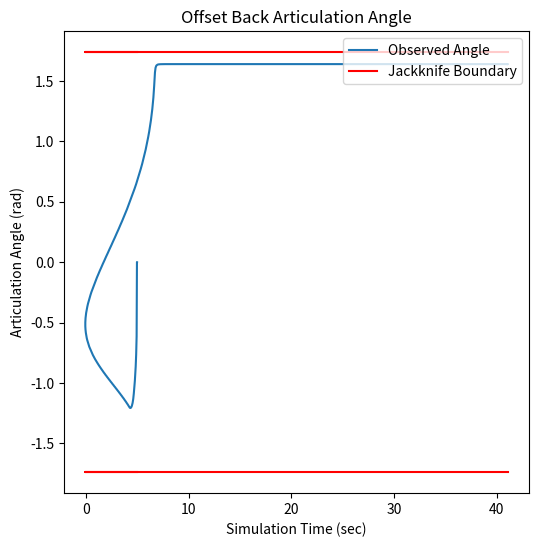

This figure's Python source:

#!/usr/bin/env python
import numpy as np
import matplotlib.pyplot as plt
from matplotlib import animation
import math
import time


# --------------------------------------------------------
# ------------       Define Classes       ----------------
# --------------------------------------------------------
class tractor:
    def __init__(self, x, y, x_prev, y_prev, yaw, yaw_prev, length, width, vel):
        self.x = x
        self.y = y
        self.x_prev = x_prev
        self.y_prev = y_prev
        self.yaw = yaw
        self.yaw_prev = yaw_prev
        self.length = length
        self.width = width
        self.vel = vel
		
class trailer:
    def __init__(self, x, y, x_prev, y_prev, yaw, yaw_prev, length, width, vel):
        self.x = x
        self.y = y
        self.x_prev = x_prev
        self.y_prev = y_prev
        self.yaw = yaw
        self.yaw_prev = yaw_prev
        self.length = length
        self.width = width
        self.vel = vel


class pid:
    def __init__(self, integ, deriv, error, error_prev):
        self.integ = integ
        self.deriv = deriv
        self.error = error
        self.error_prev = error_prev


class sm:
    def __init__(self, s_x, s_x_prev, s_y, s_y_prev, error_x1, error_x1_dot, error_y1, error_y1_dot, error_x2, error_x2_dot, error_y2, error_y2_dot, error_xd, error_xd_dot, error_yd, error_yd_dot):
        self.s_x = s_x
        self.s_x_prev = s_x_prev
        self.s_y = s_y
        self.s_y_prev = s_y_prev
        self.error_x1 = error_x1
        self.error_x1_dot = error_x1_dot
        self.error_y1 = error_y1
        self.error_y1_dot = error_y1_dot
        self.error_x2 = error_x2
        self.error_x2_dot = error_x2_dot
        self.error_y2 = error_y2
        self.error_y2_dot = error_y2_dot
        self.error_xd = error_xd
        self.error_xd_dot = error_xd_dot
        self.error_yd = error_yd
        self.error_yd_dot = error_yd_dot

class nn:
    def __init__(self, w):
        self.w1 = w
    def setup():
        nn.w = np.zeros((1,24))
        nn.prev_scen = 0


# --------------------------------------------------------
# ------------    Supporting Functions    ----------------
# --------------------------------------------------------

def rate_limit(delta, delta_prev, dt):
    # Currently limiting the steering command to 360 deg/s -- In line with rereax limiters at this speed
    if abs((abs(delta) - abs(delta_prev)))/dt >= 0.0628:
        if delta > delta_prev:
            delta = delta_prev + 0.0628
        else:
            delta = delta_prev - 0.0628
   
    return(delta)


# --------------------------------------------------------
# -----------------    Controllers    --------------------
# --------------------------------------------------------

def pid_controller(goal, dt):
    # PID Controller to Reach Desired Articulation Angle
    #P = -7
    #I = -3
    #D = -0.5
    P = -5
    I = 0
    D = 0
    
    # Define Errors
    pid.error = goal - (tractor.yaw - trailer1.yaw)
    pid.integ = pid.integ + pid.error * dt
    pid.deriv = (pid.error - pid.error_prev) / dt
    
    # Desired Steering Angle
    delta = pid.error * P + pid.integ * I + pid.deriv * D
    
    if delta < -0.52:
        delta = -0.52
    elif delta > 0.52:
        delta = 0.52

    pid.error_prev = pid.error
    return(delta)
    

def sm_controller(dt):
    # Trailer 2 - Trailer 1
    k1x, qx = 0.2, -0.0
    k1y, qy = 1, -0.0

    vel = -1
    L2 = 16.15
    ooga = -np.cos(trailer2.yaw)/(vel*L2) + k1x * trailer2.x/vel
    if ooga > 1:
        ooga = 1
    elif ooga < -1:
        ooga = -1
    theta_x = np.arcsin(ooga)

    booga = -k1y*trailer2.yaw*L2/vel
    if booga > 1:
        booga = 1  
    elif booga < -1:
        booga = -1
    theta_y = np.arcsin(booga) + trailer2.yaw
    theta2 = theta_x + theta_y
    #sm.s_x_prev = sm.s_x
    #sm.s_y_prev = sm.s_y

    # If close to zero error use a simpler control scheme
    #if np.abs(tractor.x) < 0.1:
    #    theta2 = trailer2.yaw
        
    # Limit the articulation angle we can request
    if theta2 > 1.57:
        theta2 = 1.57
    elif theta2 < -1.57:
        theta2 = -1.57

    #theta2 = theta2 + trailer2.yaw
    #if theta2 > 3.14:
    #    theta2 = theta2 - 6.28
    #print(trailer2.yaw, trailer1.yaw)

    sm.sy = theta2
    theta2_dot = (sm.sy - sm.s_y_prev)/0.1

    # Theta 2 is the articulation angle needed between 2 and 1
    art21 = trailer1.yaw - trailer2.yaw
    k2y = .05
    #booga = -k2y*(trailer1.yaw - theta2 + theta2_dot)*L2/vel
    booga = -k2y*(art21 - theta2 + theta2_dot)*L2/vel
    if booga > 1:
        booga = 1  
    elif booga < -1:
        booga = -1
    
    #theta1 = np.arcsin(booga) + trailer1.yaw
    # something is wrong here. It will request max angle even if the articulation angle desired is 0
    # It's probably because of the built-up art21 being gigantic. Maybe need to fix that calc so it can't go beyond pi
    theta1 = np.arcsin(booga) + art21
    if theta1 > 1.57:
        theta1 = 1.57
    elif theta1 < -1.57:
        theta1 = -1.57

    sm.s_y_prev = sm.sy
    
    print(np.arcsin(booga), art21, theta2, theta1)
    return(theta1)



def nn_controller():
    nn.w = ga.weights[ga.chrom,:]

    #Complete
    #Best Alltime Fit:  0.22923277349510707
    #Weights:  [-0.16050434  0.18051051 -0.96533591  0.23874888  0.31570426 -1.
    #-0.52896247  0.75347422  0.43679287  0.73438701 -0.347128    0.66018496
    #-0.51024424  0.25566677  0.5669994  -0.64711265  0.94448799  0.49281207
    #-0.09850194  0.65096077  0.93635807  0.04509822 -0.46002495  0.72295723]
	
	# Neurons
    z1 = np.tanh((tractor.yaw-trailer1.yaw) * nn.w[0])
    z2 = np.tanh((trailer1.yaw - trailer2.yaw) * nn.w[1])
    z3 = np.tanh((trailer2.x) * nn.w[2])
    z4 = np.tanh((trailer2.yaw) * nn.w[3])
    z5 = np.tanh(z1 * nn.w[4] + z2 * nn.w[5] + z3 * nn.w[6] + z4 * nn.w[7]) 
    z6 = np.tanh(z1 * nn.w[8] + z2 * nn.w[9] + z3 * nn.w[10] + z4 * nn.w[11]) 
    z7 = np.tanh(z1 * nn.w[12] + z2 * nn.w[13] + z3 * nn.w[14] + z4 * nn.w[15]) 
    z8 = np.tan(z5 * nn.w[16] + z6 * nn.w[17] + z7 * nn.w[18])
    z9 = np.tan(z5 * nn.w[19] + z6 * nn.w[20] + z7 * nn.w[21])
    z10 = np.tanh(z8*nn.w[22] + z9*nn.w[23])

    theta = z10*10 # Accidentally using z7 here worked in the past somehow
    if theta > 1.57:
        theta = 1.57
    elif theta < -1.57:
        theta = -1.57
	
    return(theta)


# --------------------------------------------------------
# -----------------  Kinematic Model  --------------------
# --------------------------------------------------------

def kin_model(delta, dt, vel):
    # Important to keep in mind x and y are flipped from normal

    # x - X error measured at kingpin (meters)
    # y - Y error measured at kingpin (meters)
    # psi_tract - Angle of tractor measured relative to y-axis (rad)
    # psi_trail - Angle of trailer measured relative to y-axis (rad)
    # delta - Steered wheel angle (rad)
    # dt - Time step (s)
    # vel = Tractor velocity (m/s)
    
    # Setup vehicle parameters
    L1c = 0         #meters
    #L_tract = 6     #meters
    #L_trail = 16.15 #meters
    #L_trailer2 = 2.6   #meters
    
    # Calculate articulation angles and apply limits
    art_angle = tractor.yaw - trailer1.yaw
    art_angle2 = trailer1.yaw - trailer2.yaw

    # Calculate Velocities
    try:
        #trailer1.vel = -(np.abs((trailer1.x**2 - trailer1.x_prev**2)) + np.abs((trailer1.y**2 - trailer1.y_prev**2)))**0.5
        #trailer2.vel = -(np.abs((trailer2.x**2 - trailer2.x_prev**2)) + np.abs((trailer2.y**2 - trailer2.y_prev**2)))**0.5
        trailer1.vel = -(np.abs((trailer1.x**2 + trailer1.y**2) - (trailer1.x_prev**2 + trailer1.y_prev**2)))**0.5
        trailer2.vel = -(np.abs((trailer2.x**2 + trailer2.y**2) - (trailer2.x_prev**2 + trailer2.y_prev**2)))**0.5
    except:
        print('whoopsies')
        trailer1.vel = 0
        trailer2.vel = 0
    
    # Kinematic model
    x_dot = vel*np.sin(tractor.yaw)
    y_dot = vel*np.cos(tractor.yaw)
    psi_tract_dot = vel*np.tan(delta) / tractor.length
    psi_trail1_dot = vel*np.sin(art_angle)/trailer1.length + vel*L1c*np.cos(art_angle)/(tractor.length*trailer1.length)*np.tan(delta)
    psi_trailer2_dot = vel*np.sin(art_angle2)/trailer2.length

    # Update Previous positions
    tractor.x_prev = tractor.x
    tractor.y_prev = tractor.y
    trailer1.x_prev = trailer1.x
    trailer1.y_prev = trailer1.y
    trailer1.yaw_prev = trailer1.yaw
    trailer2.x_prev = trailer2.x
    trailer2.y_prev = trailer2.y
    trailer2.yaw_prev = trailer2.yaw
    
    # Update Positions
    tractor.x = tractor.x + x_dot * dt
    tractor.y = tractor.y + y_dot * dt
    tractor.yaw = tractor.yaw + psi_tract_dot * dt

    trailer1.yaw = trailer1.yaw + psi_trail1_dot * dt
    #if tractor.yaw - trailer1.yaw > 1.57:
    #    trailer1.yaw = tractor.yaw - 1.57
    #elif tractor.yaw - trailer1.yaw < -1.57:
    #    trailer1.yaw = tractor.yaw + 1.57
    trailer1.x = tractor.x - np.sin(trailer1.yaw)*(trailer1.length)
    trailer1.y = tractor.y - np.cos(trailer1.yaw)*(trailer1.length)
    art_angle = tractor.yaw - trailer1.yaw

    trailer2.yaw = trailer2.yaw + psi_trailer2_dot * dt
    #if trailer1.yaw - trailer2.yaw > 1.57:
    #    trailer2.yaw = trailer1.yaw - 1.57
    #elif trailer1.yaw - trailer2.yaw < -1.57:
    #    trailer2.yaw = trailer1.yaw + 1.57
    trailer2.x = trailer1.x - np.sin(trailer2.yaw)*(trailer2.length)
    trailer2.y = trailer1.y - np.cos(trailer2.yaw)*(trailer2.length)
    art_angle2 = trailer1.yaw - trailer2.yaw


    return()
    
    
    
# --------------------------------------------------------
# -----------------        Main       --------------------
# --------------------------------------------------------
# Setup Simulation
controller_choice = 'sm'
maneuver_choice = 'alley'
save2file = 0
sm.error_y1 = 0

trailer1 = trailer(0, 0, 0, 0, 0, 0, 0, 0, 0)
trailer2 = trailer(0, 0, 0, 0, 0, 0, 0, 0, 0)

trailer2.width = 2.6
trailer2.length = 16.15
tractor.width = 2.6
tractor.length = 6
trailer1.width = 2.6
trailer1.length = 16.15

sim_time = 100 # seconds
dt = 0.1 # seconds
steps_max = int(np.floor(sim_time / dt)) #iterations

# Initialize variables
delta = 0 # Steered wheel angle (rad)
simtime = 0
pid.integ = 0
pid.deriv = 0
pid.error = 0
pid.error_prev = 0
delta_prev = 0
sm.s_x = 0
sm.s_y = 0
sm.s_x_prev = 0
sm.s_y_prev = 0
simulation_variables = np.zeros([steps_max, 11])
nn.prev_scen = 0

# Setup Goal Array
goal_array = np.zeros([steps_max, 1])

# Reset starting position
if maneuver_choice == 'offset':
    # For offsetback
    tractor.x = 10 # Error measured at kingpin (meters)
    tractor.y = 55 # Error measured at kingpin (meters)
    tractor.yaw = 0 # Error measured relative to y axis (rad)
    tractor.width = 2.6
    tractor.length = 6
    tractor.x_prev = tractor.x

    trailer1.x = tractor.x
    trailer1.y = 55 - 16.15
    trailer1.yaw = 0 # Error measured relative to y axis (rad)
    trailer1.yaw_prev = trailer1.yaw
    trailer1.width = 2.6
    trailer1.length = 16.15
    trailer1.x_prev = trailer1.x

    trailer2.x = tractor.x
    trailer2.y = trailer1.y - 2.6
    trailer2.yaw = trailer1.yaw # Error measured relative to y axis (rad)
    trailer2.yaw_prev = trailer1.yaw
    trailer2.width = 2.6
    trailer2.length = 16.15
    trailer2.x_prev = trailer2.x

    vel = -1 #m/s

elif maneuver_choice == 'alley':
    # For alleypark
    tractor.x = 50 # Error measured at kingpin (meters)
    tractor.y = 5 # Error measured at kingpin (meters)
    tractor.yaw = 3.14/2 # Error measured relative to y axis (rad)
    tractor.width = 2.6
    tractor.length = 6
    tractor.x_prev = tractor.x

    trailer1.x = tractor.x
    trailer1.y = tractor.y - trailer1.length
    trailer1.yaw = tractor.yaw # Error measured relative to y axis (rad)
    trailer1.yaw_prev = trailer1.yaw
    trailer1.width = 2.6
    trailer1.length = 16.15
    trailer1.x_prev = trailer1.x

    trailer2.x = tractor.x
    trailer2.y = trailer1.y - trailer2.length
    trailer2.yaw = trailer1.yaw # Error measured relative to y axis (rad)
    trailer2.yaw_prev = trailer1.yaw
    trailer2.width = 2.6
    trailer2.length = 16.15
    trailer2.x_prev = trailer2.x

    vel = -1 #m/s

    if controller_choice == 'nn':
        filename = 'nn_offset.csv'
    elif controller_choice == 'sm':
        filename = 'sm_offset.csv'


# Run simulation
for idx in range(0, steps_max):

    if controller_choice == 'nn':
        # Call NN Controller to get Steering Angle
        goal_array[idx] = nn_controller()
        delta = pid_controller(goal_array[idx], dt)
    else:
        # Call SM Controller to get Target Art. Angle
        goal_array[idx] = sm_controller(dt)
        
        # Call PID Controller to reach Target Art. Angle
        delta = pid_controller(goal_array[idx], dt)
    
    # Rate Limit Steering Command
    delta = rate_limit(delta, delta_prev, dt)

    # Iterate positions
    delta_prev = delta
    kin_model(delta, dt, vel)
    
    # Save data
    simulation_variables[idx,:] = np.array([tractor.x, tractor.y, trailer1.x, trailer1.y, tractor.yaw, trailer1.yaw, trailer2.x, trailer2.y, trailer2.yaw, delta, simtime], dtype=object)


# Display results 
## Create Plot
fig, ax = plt.subplots(1, 1, figsize=(6,6))

## Define steps required for animation
def animate(i):
    ax.cla()
    trail_pat = plt.Rectangle(xy=(simulation_variables[0,2] - 1*math.cos(simulation_variables[0,5]), simulation_variables[0,3] + 1*math.sin(simulation_variables[0,5])), height=trailer1.length, width=trailer1.width, angle=simulation_variables[0,5],color='r')
    trail_pat.rotation_point='center'
    trail_pat.angle = simulation_variables[0,5] * -180/3.14
    tract_pat = plt.Rectangle(xy=(simulation_variables[0,0] - 1*math.cos(simulation_variables[0,4]), simulation_variables[0,1] + 1*math.sin(simulation_variables[0,4])), width=tractor.width, height=tractor.length, angle = simulation_variables[0,4], color='k')
    tract_pat.rotation_point='center'
    tract_pat.angle = simulation_variables[0,4] * -180/3.14
    trailer2_pat = plt.Rectangle(xy=(simulation_variables[0,6] - 1*math.cos(simulation_variables[0,8]), simulation_variables[0,7] + 1*math.sin(simulation_variables[0,8])), width=trailer2.width, height=trailer2.length, angle = simulation_variables[0,8], color='b')
    trailer2_pat.rotation_point='center'
    trailer2_pat.angle = simulation_variables[0,8] * -180/3.14
    ax.add_patch(trail_pat)
    ax.add_patch(tract_pat)
    ax.add_patch(trailer2_pat)
    
    trail_pat = plt.Rectangle(xy=(simulation_variables[i,2] - 1*math.cos(simulation_variables[i,5]), simulation_variables[i,3] + 1*math.sin(simulation_variables[i,5])), height=trailer1.length, width=trailer1.width, angle=simulation_variables[i,5],color='r')
    trail_pat.rotation_point='center'
    trail_pat.angle = simulation_variables[i,5] * -180/3.14
    tract_pat = plt.Rectangle(xy=(simulation_variables[i,0] - 1*math.cos(simulation_variables[i,4]), simulation_variables[i,1] + 1*math.sin(simulation_variables[i,4])), width=tractor.width, height=tractor.length, angle = simulation_variables[i,4], color='k')
    tract_pat.rotation_point='center'
    tract_pat.angle = simulation_variables[i,4] * -180/3.14
    trailer2_pat = plt.Rectangle(xy=(simulation_variables[i,6] - 1*math.cos(simulation_variables[i,8]), simulation_variables[i,7] + 1*math.sin(simulation_variables[i,8])), width=trailer2.width, height=trailer2.length, angle = simulation_variables[0,8], color='b')
    trailer2_pat.rotation_point='center'
    trailer2_pat.angle = simulation_variables[i,8] * -180/3.14
    goal_pat = plt.Rectangle(xy=(-1.8, -12), width = 3.6, height = 12, color='g')
    ax.add_patch(goal_pat)
    ax.add_patch(trail_pat)
    ax.add_patch(tract_pat)
    ax.add_patch(trailer2_pat)
    plt.plot(simulation_variables[:i,2], simulation_variables[:i,3], color='r')
    plt.plot(simulation_variables[:i,0], simulation_variables[:i,1], color='k')
    plt.plot(simulation_variables[:i,6], simulation_variables[:i,7], color='b')
    ax.set_xlim([-70, 70])
    ax.set_ylim([-70, 70])
anim = animation.FuncAnimation(fig, animate, frames=steps_max, interval=1, blit=False)
#plt.xlim([-70,70])
#plt.ylim([-10,70])
plt.plot(simulation_variables[:,7], simulation_variables[:,4]-simulation_variables[:,5],label="Observed Angle")
plt.plot(simulation_variables[:,7], simulation_variables[:,7]-simulation_variables[:,7]+1.74,'r',label="Jackknife Boundary")
plt.plot(simulation_variables[:,7], simulation_variables[:,7]-simulation_variables[:,7]-1.74,'r')
plt.title('Offset Back Articulation Angle')
plt.xlabel('Simulation Time (sec)')
plt.ylabel('Articulation Angle (rad)')
plt.legend(loc="upper right")
plt.show()